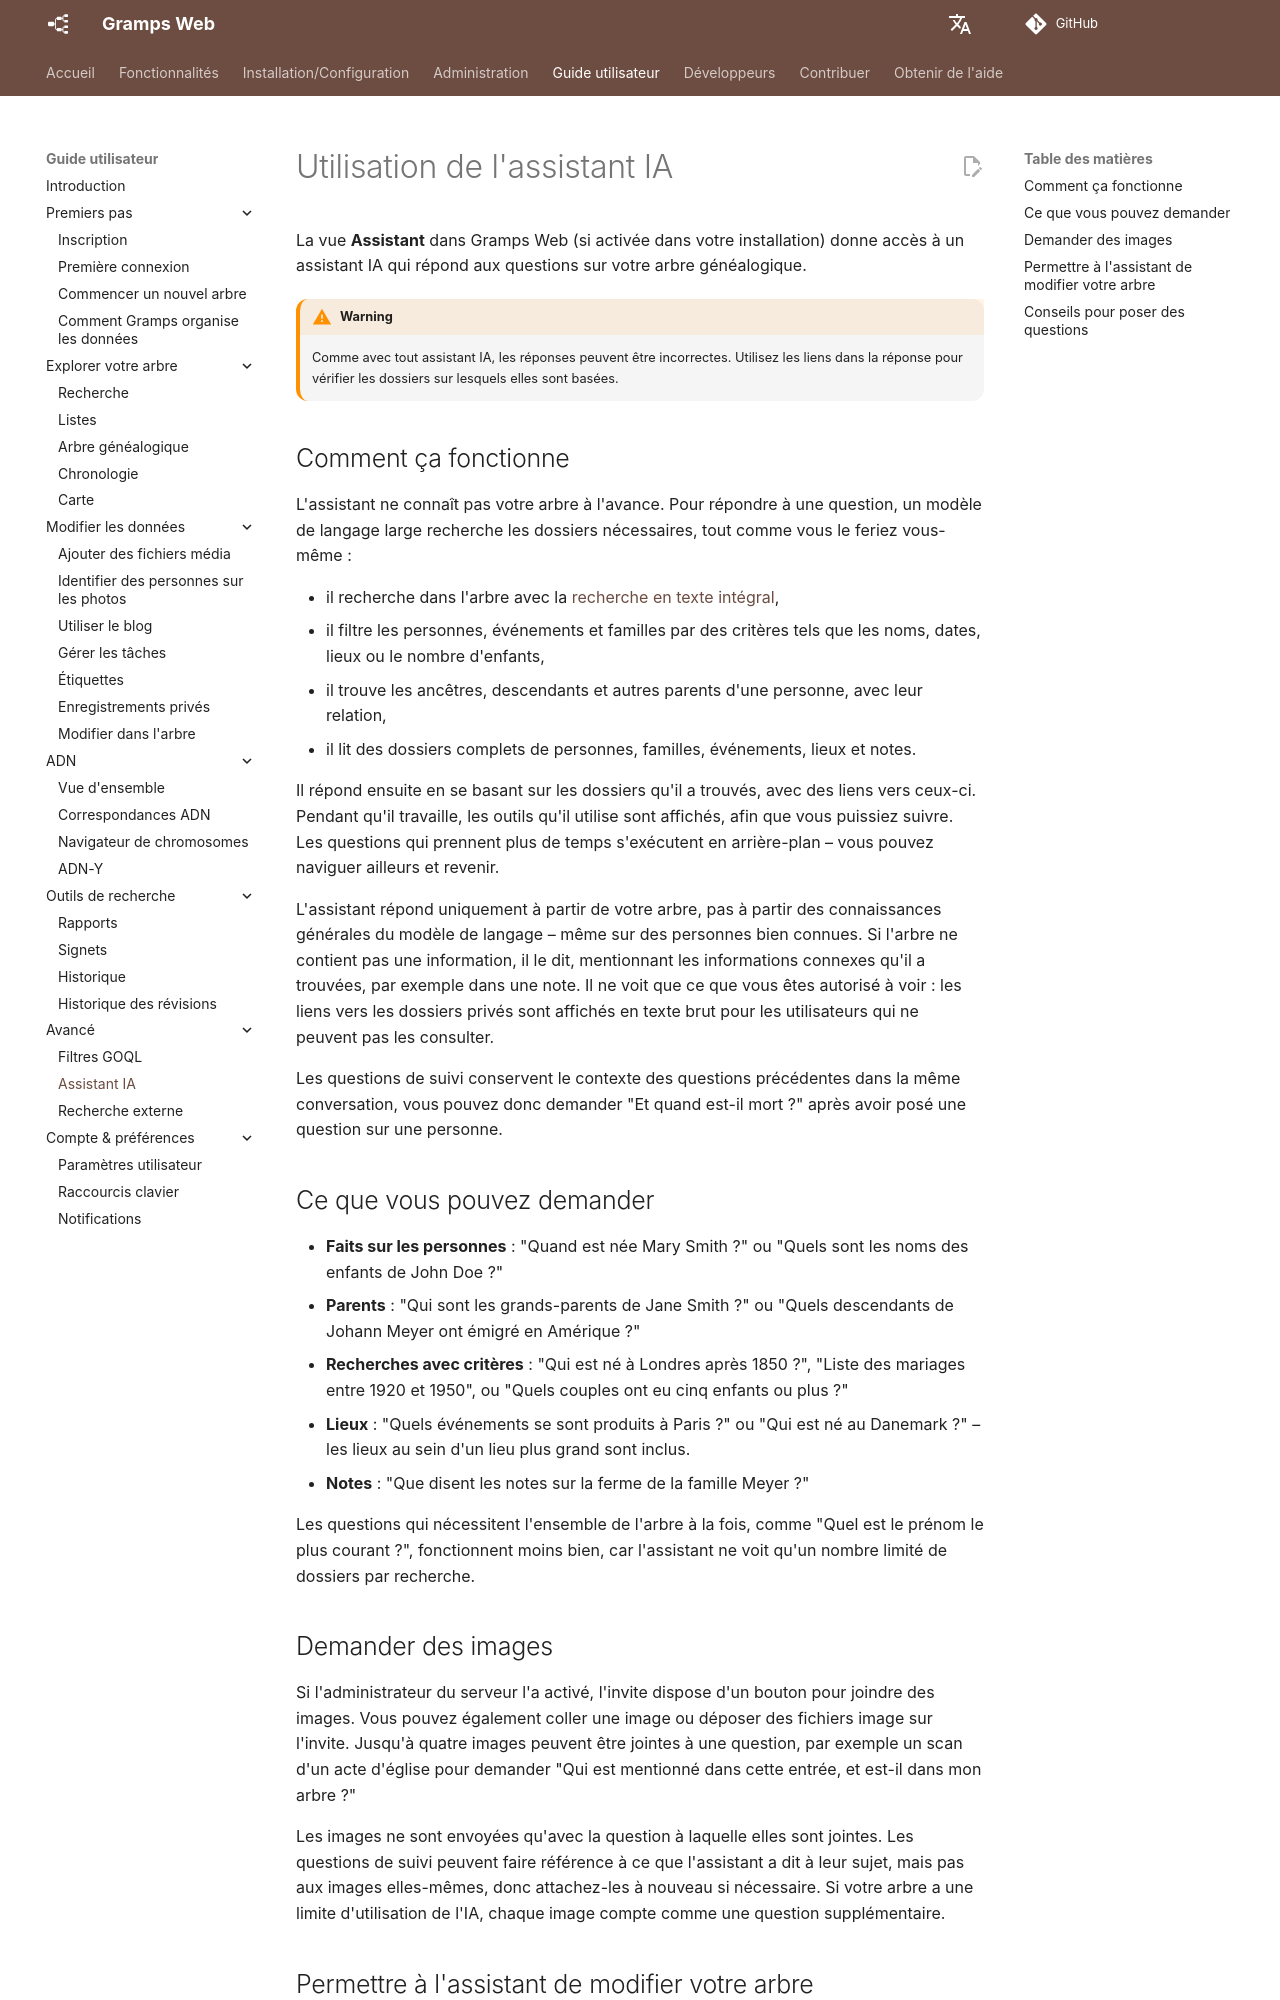

repository: gramps-project/gramps-web-docs · page: fr/user-guide/chat/index.html · generator: mkdocs

# Utilisation de l'assistant IA

La vue **Assistant** dans Gramps Web (si activée dans votre installation) donne accès à un assistant IA qui répond aux questions sur votre arbre généalogique.

!!! warning
    Comme avec tout assistant IA, les réponses peuvent être incorrectes. Utilisez les liens dans la réponse pour vérifier les dossiers sur lesquels elles sont basées.

## Comment ça fonctionne

L'assistant ne connaît pas votre arbre à l'avance. Pour répondre à une question, un modèle de langage large recherche les dossiers nécessaires, tout comme vous le feriez vous-même :

- il recherche dans l'arbre avec la [recherche en texte intégral](search.md),
- il filtre les personnes, événements et familles par des critères tels que les noms, dates, lieux ou le nombre d'enfants,
- il trouve les ancêtres, descendants et autres parents d'une personne, avec leur relation,
- il lit des dossiers complets de personnes, familles, événements, lieux et notes.

Il répond ensuite en se basant sur les dossiers qu'il a trouvés, avec des liens vers ceux-ci. Pendant qu'il travaille, les outils qu'il utilise sont affichés, afin que vous puissiez suivre. Les questions qui prennent plus de temps s'exécutent en arrière-plan – vous pouvez naviguer ailleurs et revenir.

L'assistant répond uniquement à partir de votre arbre, pas à partir des connaissances générales du modèle de langage – même sur des personnes bien connues. Si l'arbre ne contient pas une information, il le dit, mentionnant les informations connexes qu'il a trouvées, par exemple dans une note. Il ne voit que ce que vous êtes autorisé à voir : les liens vers les dossiers privés sont affichés en texte brut pour les utilisateurs qui ne peuvent pas les consulter.

Les questions de suivi conservent le contexte des questions précédentes dans la même conversation, vous pouvez donc demander "Et quand est-il mort ?" après avoir posé une question sur une personne.

## Ce que vous pouvez demander

- **Faits sur les personnes** : "Quand est née Mary Smith ?" ou "Quels sont les noms des enfants de John Doe ?"
- **Parents** : "Qui sont les grands-parents de Jane Smith ?" ou "Quels descendants de Johann Meyer ont émigré en Amérique ?"
- **Recherches avec critères** : "Qui est né à Londres après 1850 ?", "Liste des mariages entre 1920 et 1950", ou "Quels couples ont eu cinq enfants ou plus ?"
- **Lieux** : "Quels événements se sont produits à Paris ?" ou "Qui est né au Danemark ?" – les lieux au sein d'un lieu plus grand sont inclus.
- **Notes** : "Que disent les notes sur la ferme de la famille Meyer ?"

Les questions qui nécessitent l'ensemble de l'arbre à la fois, comme "Quel est le prénom le plus courant ?", fonctionnent moins bien, car l'assistant ne voit qu'un nombre limité de dossiers par recherche.

## Demander des images

Si l'administrateur du serveur l'a activé, l'invite dispose d'un bouton pour joindre des images. Vous pouvez également coller une image ou déposer des fichiers image sur l'invite. Jusqu'à quatre images peuvent être jointes à une question, par exemple un scan d'un acte d'église pour demander "Qui est mentionné dans cette entrée, et est-il dans mon arbre ?"

Les images ne sont envoyées qu'avec la question à laquelle elles sont jointes. Les questions de suivi peuvent faire référence à ce que l'assistant a dit à leur sujet, mais pas aux images elles-mêmes, donc attachez-les à nouveau si nécessaire. Si votre arbre a une limite d'utilisation de l'IA, chaque image compte comme une question supplémentaire.
